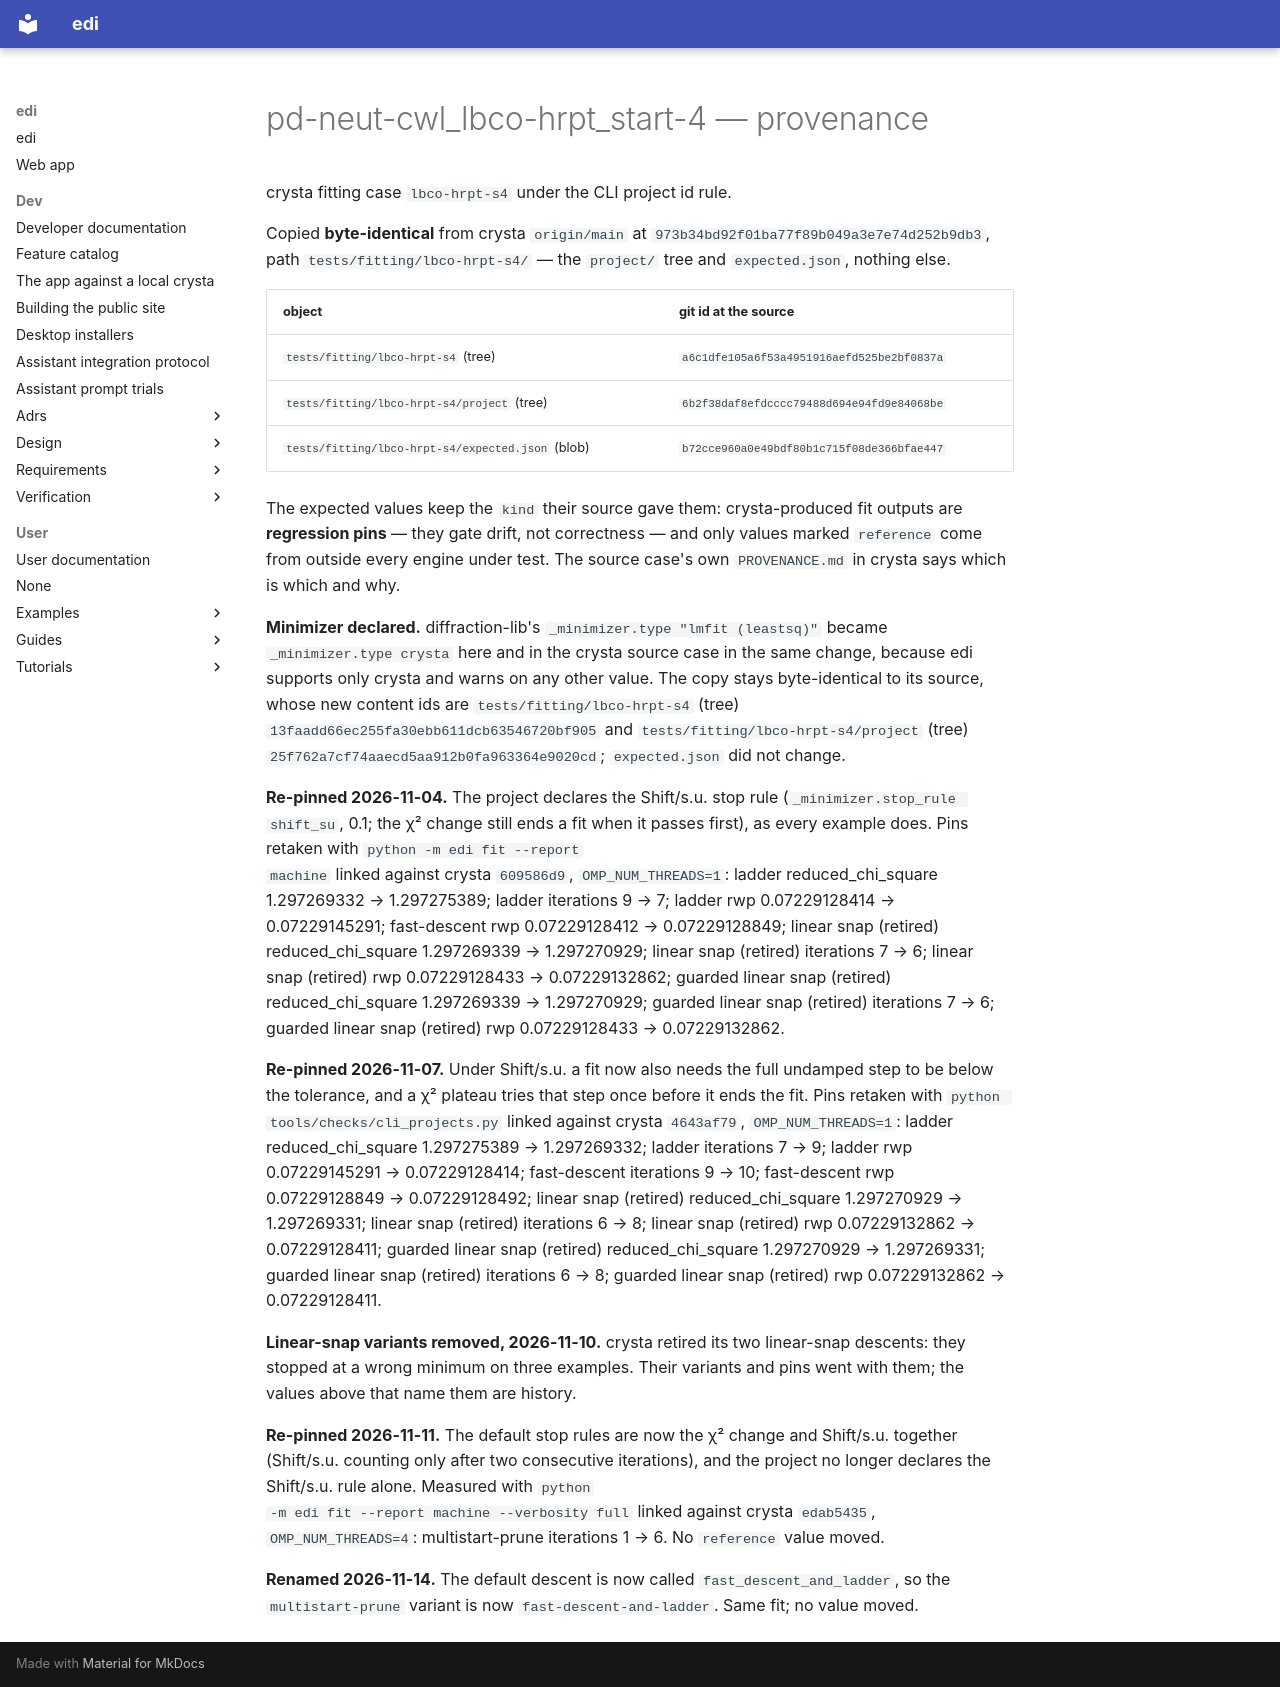

repository: enhantica/edi · page: user/cli/pd-neut-cwl_lbco-hrpt_start-4/PROVENANCE/index.html · generator: mkdocs

# pd-neut-cwl_lbco-hrpt_start-4 — provenance

crysta fitting case `lbco-hrpt-s4` under the CLI project id rule.

Copied **byte-identical** from crysta `origin/main` at `973b34bd92f01ba77f89b049a3e7e74d252b9db3`, path
`tests/fitting/lbco-hrpt-s4/` — the `project/` tree and `expected.json`, nothing else.

| object | git id at the source |
| --- | --- |
| `tests/fitting/lbco-hrpt-s4` (tree) | `a6c1dfe105a6f53a4951916aefd525be2bf0837a` |
| `tests/fitting/lbco-hrpt-s4/project` (tree) | `6b2f38daf8efdcccc79488d694e94fd9e84068be` |
| `tests/fitting/lbco-hrpt-s4/expected.json` (blob) | `b72cce960a0e49bdf80b1c715f08de366bfae447` |

The expected values keep the `kind` their source gave them: crysta-produced fit outputs are
**regression pins** — they gate drift, not correctness — and only values marked `reference` come
from outside every engine under test. The source case's own `PROVENANCE.md` in crysta says which
is which and why.

**Minimizer declared.** diffraction-lib's
`_minimizer.type "lmfit (leastsq)"` became `_minimizer.type crysta` here and in the crysta source case
in the same change, because edi supports only crysta and warns on any other value. The copy stays byte-identical to its source, whose
new content ids are `tests/fitting/lbco-hrpt-s4` (tree) `13faadd66ec255fa30ebb611dcb63546720bf905` and `tests/fitting/lbco-hrpt-s4/project` (tree)
`25f762a7cf74aaecd5aa912b0fa963364e9020cd`; `expected.json` did not change.

**Re-pinned 2026-11-04.** The project declares the Shift/s.u. stop rule (`_minimizer.stop_rule shift_su`, 0.1; the χ²
change still ends a fit when it passes first), as every example does. Pins retaken with `python -m edi fit --report
machine` linked against crysta `609586d9`, `OMP_NUM_THREADS=1`: ladder reduced_chi_square 1.297269332 → 1.297275389;
ladder iterations 9 → 7; ladder rwp 0.07229128414 → 0.07229145291; fast-descent rwp 0.07229128412 → 0.07229128849;
linear snap (retired) reduced_chi_square 1.297269339 → 1.297270929; linear snap (retired) iterations 7 → 6;
linear snap (retired) rwp 0.07229128433 → 0.07229132862; guarded linear snap (retired) reduced_chi_square
1.297269339 → 1.297270929; guarded linear snap (retired) iterations 7 → 6; guarded linear snap (retired) rwp
0.07229128433 → 0.07229132862.

**Re-pinned 2026-11-07.** Under Shift/s.u. a fit now also needs the full undamped step to be below the tolerance, and a
χ² plateau tries that step once before it ends the fit. Pins retaken with `python tools/checks/cli_projects.py` linked
against crysta `4643af79`, `OMP_NUM_THREADS=1`: ladder reduced_chi_square 1.297275389 → 1.297269332; ladder iterations 7
→ 9; ladder rwp 0.07229145291 → 0.07229128414; fast-descent iterations 9 → 10; fast-descent rwp 0.07229128849 →
0.07229128492; linear snap (retired) reduced_chi_square 1.297270929 → 1.297269331; linear snap (retired)
iterations 6 → 8; linear snap (retired) rwp 0.07229132862 → 0.07229128411; guarded linear snap (retired)
reduced_chi_square 1.297270929 → 1.297269331; guarded linear snap (retired) iterations 6 → 8;
guarded linear snap (retired) rwp 0.07229132862 → 0.07229128411.

**Linear-snap variants removed, 2026-11-10.** crysta retired its two linear-snap descents: they stopped at a wrong
minimum on three examples. Their variants and pins went with them; the values above that name them are history.

**Re-pinned 2026-11-11.** The default stop rules are now the χ² change and Shift/s.u. together (Shift/s.u. counting only
after two consecutive iterations), and the project no longer declares the Shift/s.u. rule alone. Measured with `python
-m edi fit --report machine --verbosity full` linked against crysta `edab5435`, `OMP_NUM_THREADS=4`: multistart-prune
iterations 1 → 6. No `reference` value moved.

**Renamed 2026-11-14.** The default descent is now called `fast_descent_and_ladder`, so the `multistart-prune` variant is now `fast-descent-and-ladder`. Same fit; no value moved.
